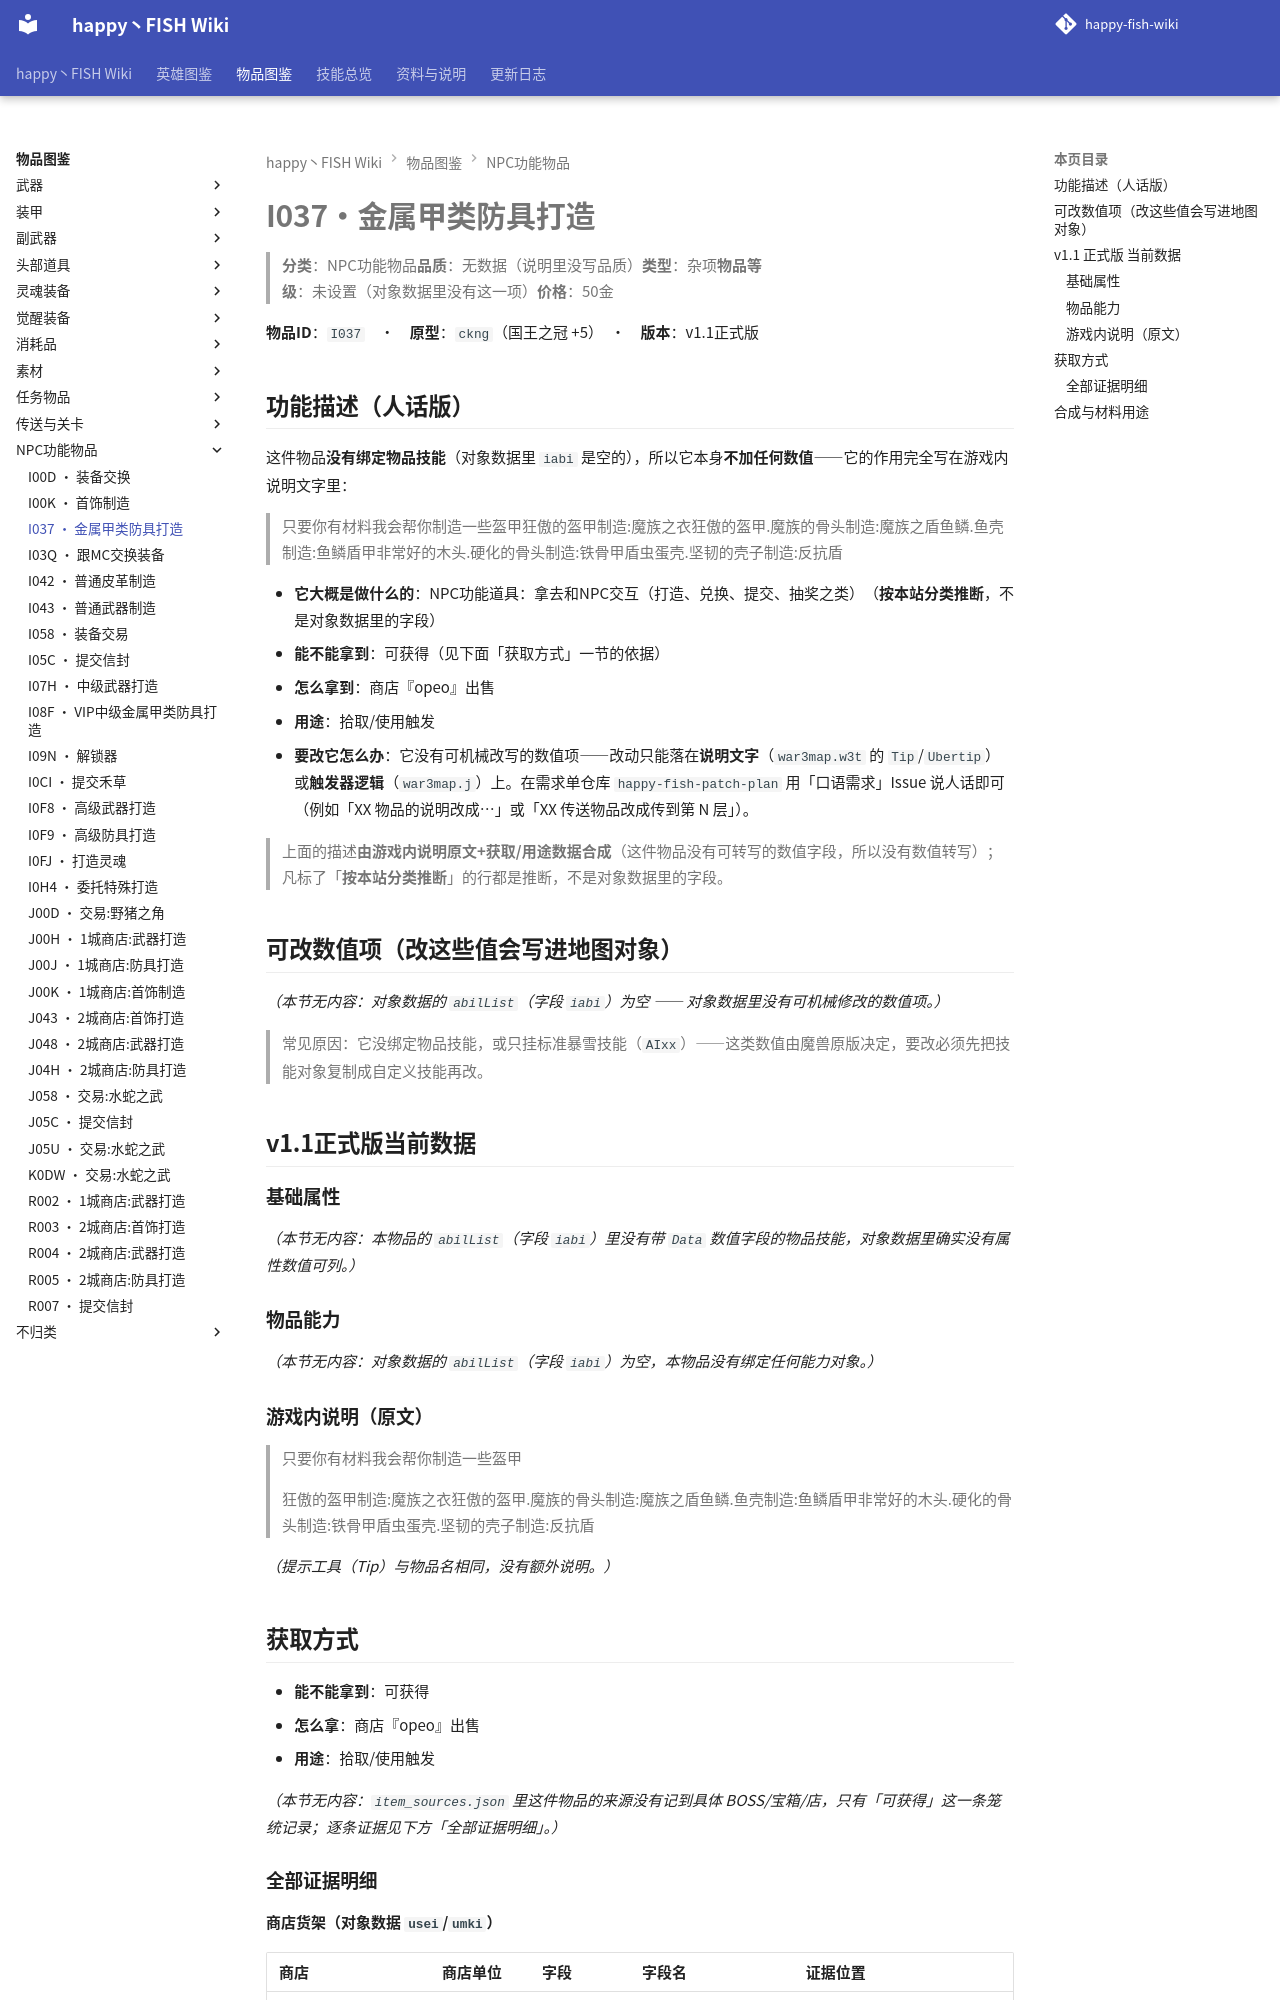

repository: slasher233/happy-fish-sao-wiki · page: items/NPC功能物品/I037_金属甲类防具打造/index.html · generator: mkdocs

# I037 · 金属甲类防具打造

> **分类**：NPC功能物品　**品质**：无数据（说明里没写品质）　**类型**：杂项　**物品等级**：未设置（对象数据里没有这一项）　**价格**：50 金

**物品 ID**：`I037`　·　**原型**：`ckng`（国王之冠 +5）　·　**版本**：v1.1 正式版

## 功能描述（人话版）

这件物品**没有绑定物品技能**（对象数据里 `iabi` 是空的），所以它本身**不加任何数值** —— 它的作用完全写在游戏内说明文字里：

> 只要你有材料我会帮你制造一些盔甲
> 狂傲的盔甲               制造:魔族之衣
> 狂傲的盔甲.魔族的骨头     制造:魔族之盾
> 鱼鳞.鱼壳                制造:鱼鳞盾甲
> 非常好的木头.硬化的骨头   制造:铁骨甲盾
> 虫蛋壳.坚韧的壳子         制造:反抗盾

- **它大概是做什么的**：NPC 功能道具：拿去和 NPC 交互（打造、兑换、提交、抽奖之类）（**按本站分类推断**，不是对象数据里的字段）
- **能不能拿到**：可获得（见下面「获取方式」一节的依据）
- **怎么拿到**：商店『opeo』出售
- **用途**：拾取/使用触发
- **要改它怎么办**：它没有可机械改写的数值项 —— 改动只能落在**说明文字**（`war3map.w3t` 的 `Tip`/`Ubertip`）或**触发器逻辑**（`war3map.j`）上。在需求单仓库 `happy-fish-patch-plan` 用「口语需求」Issue 说人话即可（例如「XX 物品的说明改成…」或「XX 传送物品改成传到第 N 层」）。

> 上面的描述**由游戏内说明原文 + 获取/用途数据合成**（这件物品没有可转写的数值字段，所以没有数值转写）；凡标了「**按本站分类推断**」的行都是推断，不是对象数据里的字段。

## 可改数值项（改这些值会写进地图对象）

_（本节无内容：对象数据的 `abilList`（字段 `iabi`）为空 —— 对象数据里没有可机械修改的数值项。）_

> 常见原因：它没绑定物品技能，或只挂标准暴雪技能（`AIxx`）——这类数值由魔兽原版决定，要改必须先把技能对象复制成自定义技能再改。

## v1.1 正式版 当前数据

### 基础属性

_（本节无内容：本物品的 `abilList`（字段 `iabi`）里没有带 `Data` 数值字段的物品技能，对象数据里确实没有属性数值可列。）_

### 物品能力

_（本节无内容：对象数据的 `abilList`（字段 `iabi`）为空，本物品没有绑定任何能力对象。）_

### 游戏内说明（原文）

> 只要你有材料我会帮你制造一些盔甲
>
> 狂傲的盔甲               制造:魔族之衣
> 狂傲的盔甲.魔族的骨头     制造:魔族之盾
> 鱼鳞.鱼壳                制造:鱼鳞盾甲
> 非常好的木头.硬化的骨头   制造:铁骨甲盾
> 虫蛋壳.坚韧的壳子         制造:反抗盾

_（提示工具（Tip）与物品名相同，没有额外说明。）_

## 获取方式

- **能不能拿到**：可获得
- **怎么拿**：商店『opeo』出售
- **用途**：拾取/使用触发

_（本节无内容：`item_sources.json` 里这件物品的来源没有记到具体 BOSS/宝箱/店，只有「可获得」这一条笼统记录；逐条证据见下方「全部证据明细」。）_

### 全部证据明细

**商店货架（对象数据 `usei`/`umki`）**

| 商店 | 商店单位 | 字段 | 字段名 | 证据位置 |
| --- | --- | --- | --- | --- |
| NPC:铁匠,裁缝(咯吱) | `opeo` | `usei` | Sellitems 售出的物品 | note_log/index/w3u_verify.txt:5590 |
| NPC:防具店（猎奇） | `uswb` | `usei` | Sellitems 售出的物品 | note_log/index/w3u_verify.txt:20733 |


**拾取 / 使用触发**

| 方式 | 产出 | 触发器行号（`war3map.j`） |
| --- | --- | --- |
| 配方卷轴被使用 | `I034` | `28865` |
| 配方卷轴被使用 | `I02Y` | `28871` |
| 配方卷轴被使用 | `I03D` | `28876` |
| 配方卷轴被使用 | `I06N` | `28882` |
| 配方卷轴被使用 | `I08D` | `28888` |
